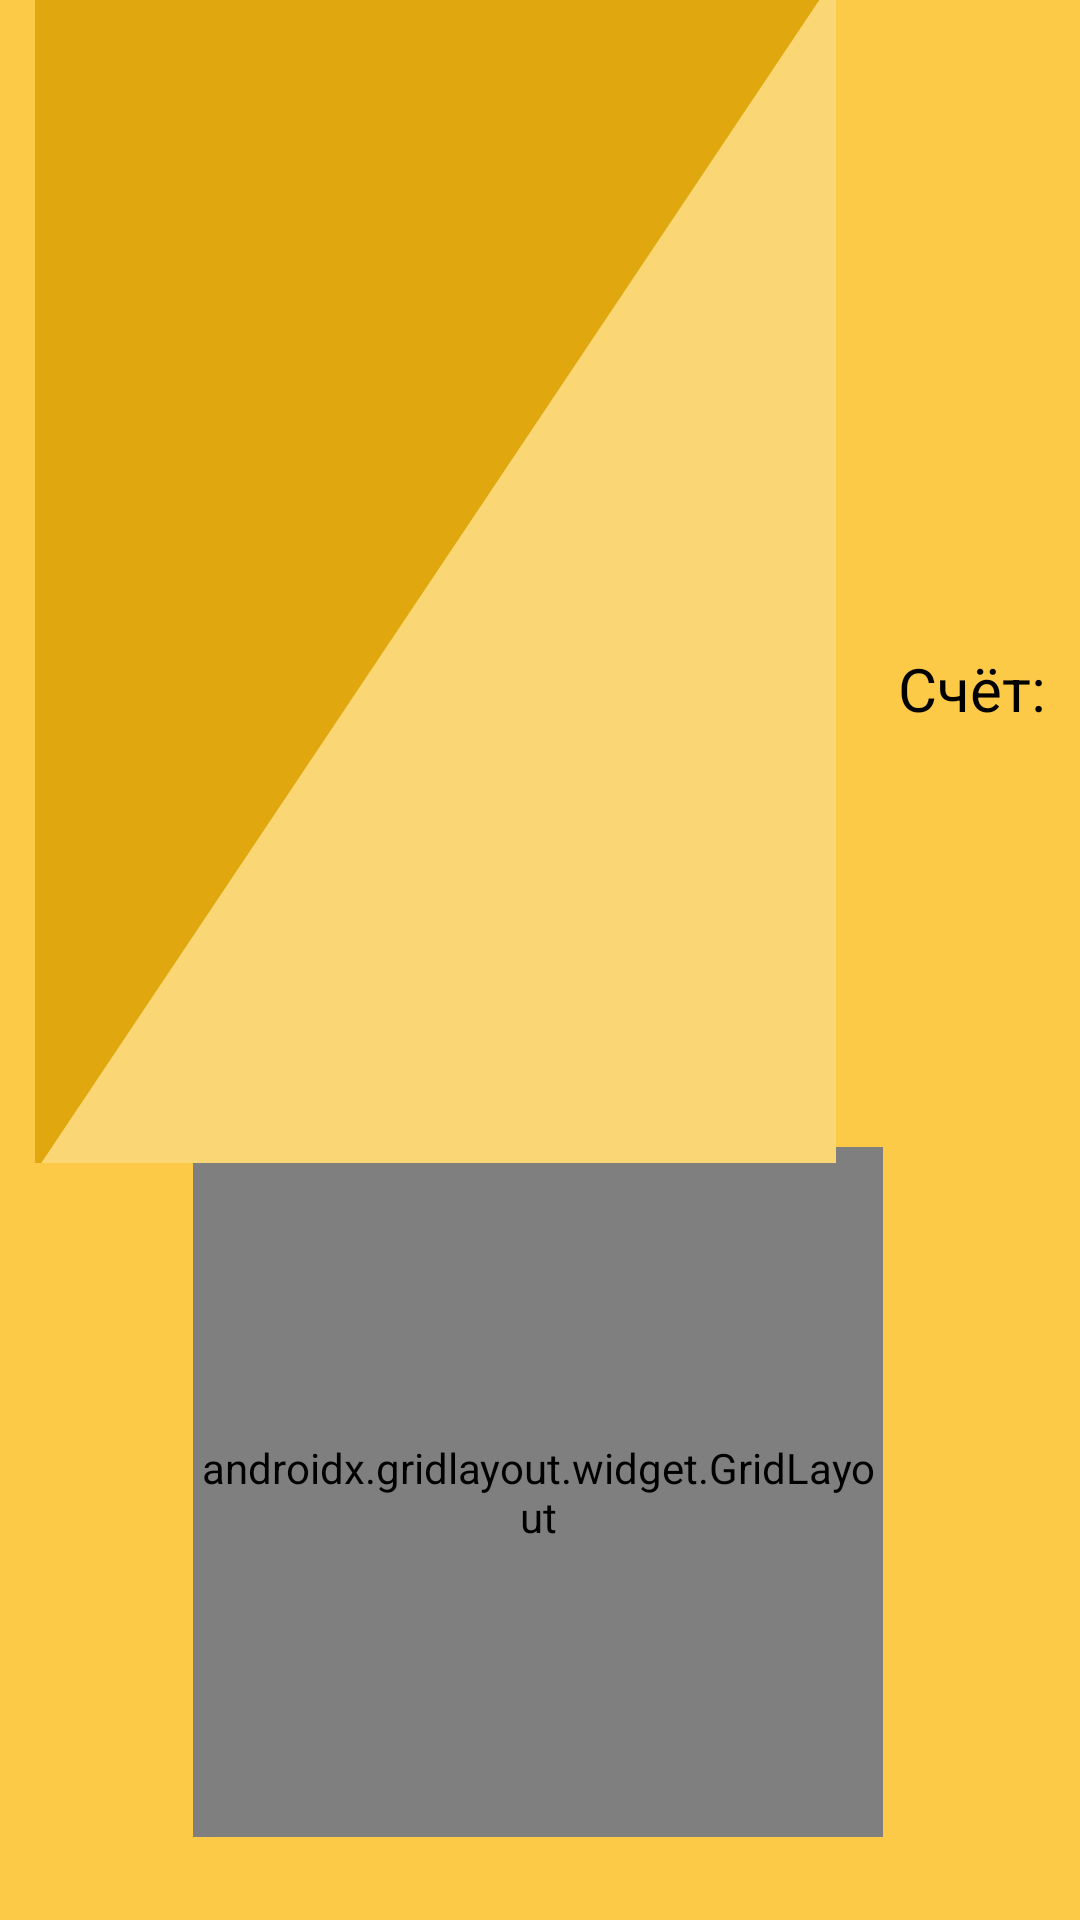

Layout XML and referenced resources for this Android screen:
<!-- AndroidManifest.xml: application theme Theme.Tetris -->
<!-- res/layout/game.xml -->
<?xml version="1.0" encoding="utf-8"?>
<androidx.constraintlayout.widget.ConstraintLayout xmlns:android="http://schemas.android.com/apk/res/android"
    xmlns:app="http://schemas.android.com/apk/res-auto"
    xmlns:tools="http://schemas.android.com/tools"
    android:layout_width="match_parent"
    android:layout_height="match_parent"
    android:background="@color/game_bg">

    <androidx.gridlayout.widget.GridLayout
        android:id="@+id/gridLayout2"
        android:layout_width="230dp"
        android:layout_height="230dp"
        android:layout_marginTop="20dp"
        app:columnCount="3"
        app:layout_constraintBottom_toBottomOf="parent"
        app:layout_constraintEnd_toEndOf="parent"
        app:layout_constraintHorizontal_bias="0.496"
        app:layout_constraintStart_toStartOf="parent"
        app:layout_constraintTop_toTopOf="@+id/gridLayout"
        app:layout_constraintVertical_bias="0.93"
        app:orientation="horizontal"
        app:rowCount="3">

        <Button
            android:id="@+id/rotation_btn"
            android:layout_width="75dp"
            android:layout_height="75dp"
            android:background="@drawable/movement_btn"
            android:paddingBottom="5dp"
            android:text="@string/tern_emj"
            android:textAlignment="center"
            android:textAllCaps="false"
            android:textColor="@color/white"
            android:textSize="35sp"
            app:layout_column="1"
            app:layout_row="0"
            app:layout_rowSpan="1" />

        <Button
            android:id="@+id/left_btn"
            android:layout_width="75dp"
            android:layout_height="75dp"
            android:background="@drawable/movement_btn"
            android:paddingEnd="5dp"
            android:text="@string/left_btn"
            android:textColor="@color/white"
            android:textSize="35sp"
            app:layout_column="0"
            app:layout_row="1"
            app:layout_rowSpan="1" />

        <Button
            android:id="@+id/right_btn"
            android:layout_width="75dp"
            android:layout_height="75dp"
            android:background="@drawable/movement_btn"
            android:paddingStart="5dp"
            android:text="@string/right_btn"
            android:textColor="@color/white"
            android:textSize="35sp"
            app:layout_column="2"
            app:layout_row="1"
            app:layout_rowSpan="1" />

        <Button
            android:id="@+id/down_btn"
            android:layout_width="75dp"
            android:layout_height="75dp"
            android:background="@drawable/movement_btn"
            android:paddingTop="5dp"
            android:text="@string/bottom_btn"
            android:textColor="@color/white"
            android:textSize="35sp"
            app:layout_column="1"
            app:layout_row="2"
            app:layout_rowSpan="1" />
    </androidx.gridlayout.widget.GridLayout>

    <GridLayout
        android:id="@+id/gridLayout"
        android:layout_width="267dp"
        android:layout_height="392dp"
        android:layout_marginStart="20dp"
        android:layout_marginTop="20dp"
        android:layout_marginEnd="90dp"
        android:layout_marginBottom="20dp"
        android:background="@drawable/group"
        android:columnCount="20"
        android:rowCount="20"
        android:padding="8dp"
        app:layout_constraintBottom_toTopOf="@+id/gridLayout2"
        app:layout_constraintEnd_toEndOf="parent"
        app:layout_constraintStart_toStartOf="parent"
        app:layout_constraintTop_toTopOf="parent" />

    <GridLayout
        android:id="@+id/miniGrid"
        android:layout_width="wrap_content"
        android:layout_height="wrap_content"
        android:columnCount="3"
        android:rowCount="4"
        app:layout_constraintBottom_toTopOf="@+id/gridLayout2"
        app:layout_constraintEnd_toEndOf="parent"
        app:layout_constraintHorizontal_bias="0.6"
        app:layout_constraintStart_toEndOf="@+id/gridLayout"
        app:layout_constraintTop_toTopOf="parent"
        app:layout_constraintVertical_bias="0.19999999" />

    <TextView
        android:id="@+id/textView"
        android:layout_width="wrap_content"
        android:layout_height="wrap_content"
        android:text="Счёт:"
        android:textColor="@color/black"
        android:textSize="20sp"
        app:layout_constraintBottom_toTopOf="@+id/gridLayout2"
        app:layout_constraintEnd_toEndOf="parent"
        app:layout_constraintHorizontal_bias="0.65"
        app:layout_constraintStart_toEndOf="@+id/gridLayout"
        app:layout_constraintTop_toBottomOf="@+id/miniGrid" />

    <TextView
        android:id="@+id/textView2"
        android:layout_width="wrap_content"
        android:layout_height="wrap_content"
        app:layout_constraintBottom_toTopOf="@+id/gridLayout2"
        app:layout_constraintEnd_toEndOf="parent"
        app:layout_constraintHorizontal_bias="0.939"
        app:layout_constraintStart_toStartOf="parent"
        app:layout_constraintTop_toBottomOf="@+id/textView"
        app:layout_constraintVertical_bias="0.802" />
</androidx.constraintlayout.widget.ConstraintLayout>
<!-- resources referenced by this layout -->
<resources>
  <color name="black">#FF000000</color>
  <color name="game_bg">#FCCA46</color>
  <color name="white">#FFFFFFFF</color>
  <!-- drawable group (drawable) -->
  <vector xmlns:android="http://schemas.android.com/apk/res/android"
      android:width="287dp"
      android:height="412dp"
      android:viewportWidth="100"
      android:viewportHeight="126">
    <path
        android:pathData="M0,0h100v126h-100z"
        android:fillColor="#FBD674"/>
    <path
        android:pathData="M0,127L99,0H0V126Z"
        android:fillColor="#E1A70E"/>
  </vector>
  <!-- drawable movement_btn (drawable) -->
  <shape xmlns:android="http://schemas.android.com/apk/res/android"
      android:shape="rectangle">
      <size
          android:width="75dp"
          android:height="75dp" />
      <corners android:radius="500dp" />
      <gradient
          android:centerColor="#2F3134"
          android:centerX="0.4"
          android:centerY="0.1"
          android:endColor="#000000"
          android:gradientRadius="300"
          android:startColor="#686666"
          android:type="radial" />
  </shape>
  <string name="bottom_btn">▽</string>
  <string name="left_btn">◁</string>
  <string name="right_btn">▷</string>
  <string name="tern_emj">↻</string>
  <style name="Theme.Tetris" parent="Base.Theme.Tetris" />
  <style name="Base.Theme.Tetris" parent="Theme.AppCompat.DayNight.NoActionBar">
          
          
      </style>
</resources>
